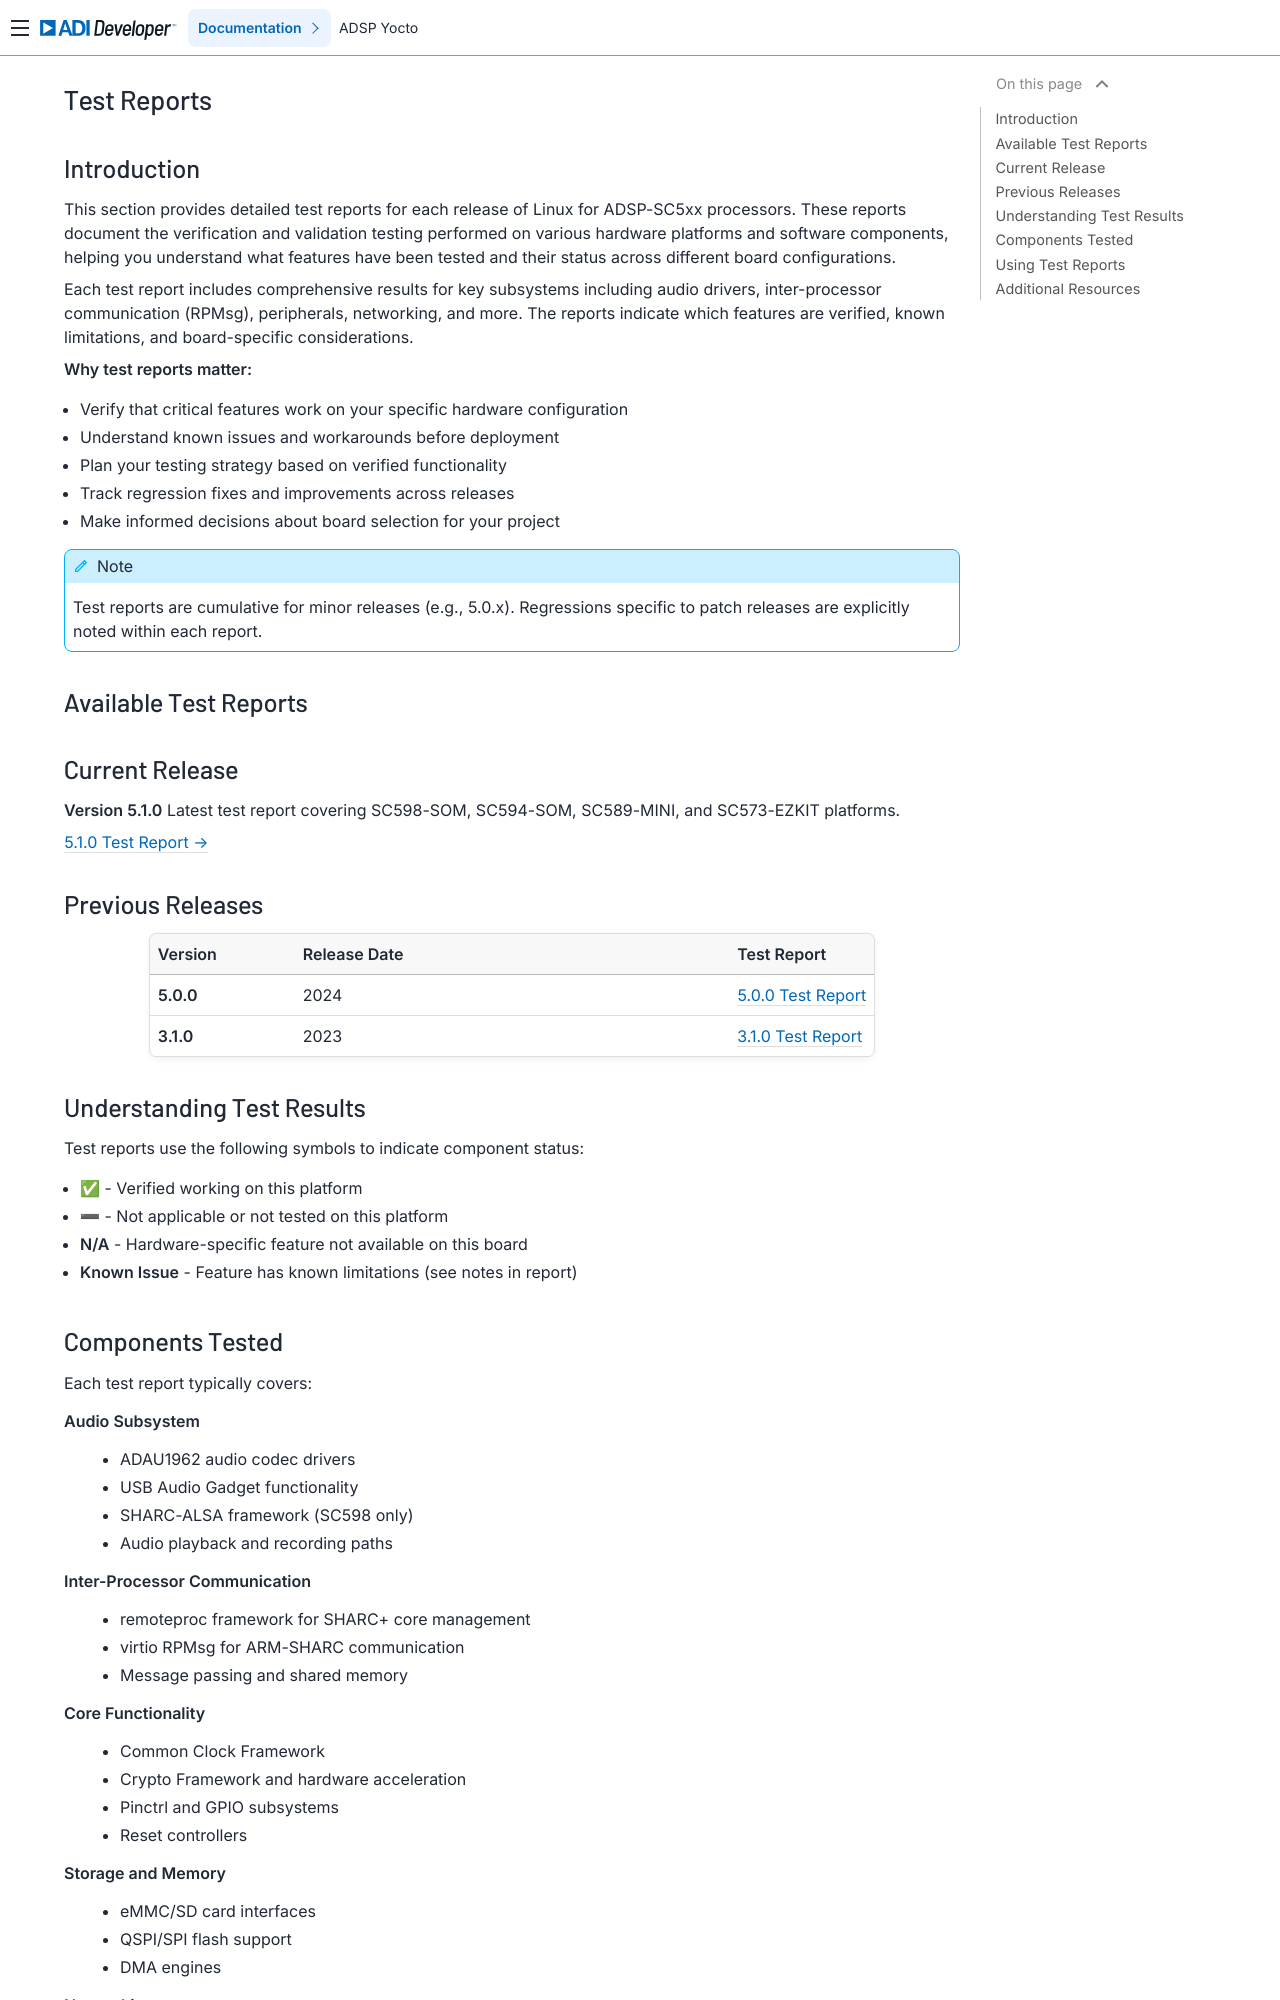

repository: analogdevicesinc/lnxdsp-adi-meta · page: test-reports/Test-Reports/index.html · generator: sphinx

Test Reports
============

Introduction
------------

This section provides detailed test reports for each release of Linux for
ADSP-SC5xx processors. These reports document the verification and validation
testing performed on various hardware platforms and software components,
helping you understand what features have been tested and their status across
different board configurations.

Each test report includes comprehensive results for key subsystems including
audio drivers, inter-processor communication (RPMsg), peripherals, networking,
and more. The reports indicate which features are verified, known limitations,
and board-specific considerations.

**Why test reports matter:**

* Verify that critical features work on your specific hardware configuration
* Understand known issues and workarounds before deployment
* Plan your testing strategy based on verified functionality
* Track regression fixes and improvements across releases
* Make informed decisions about board selection for your project

.. note::
   Test reports are cumulative for minor releases (e.g., 5.0.x). Regressions
   specific to patch releases are explicitly noted within each report.

Available Test Reports
----------------------

Current Release
---------------

**Version 5.1.0**
Latest test report covering SC598-SOM, SC594-SOM, SC589-MINI, and SC573-EZKIT
platforms.

:doc:`5.1.0 Test Report → <Test-Report-(5.1.0)>`

Previous Releases
-----------------

.. list-table::
   :header-rows: 1
   :widths: 20 60 20

   * - Version
     - Release Date
     - Test Report
   * - **5.0.0**
     - 2024
     - :doc:`5.0.0 Test Report <Test-Report-(5.0.0)>`
   * - **3.1.0**
     - 2023
     - :doc:`3.1.0 Test Report <Test-Report-(3.1.0)>`

Understanding Test Results
--------------------------

Test reports use the following symbols to indicate component status:

* **✅** - Verified working on this platform
* **➖** - Not applicable or not tested on this platform
* **N/A** - Hardware-specific feature not available on this board
* **Known Issue** - Feature has known limitations (see notes in report)
